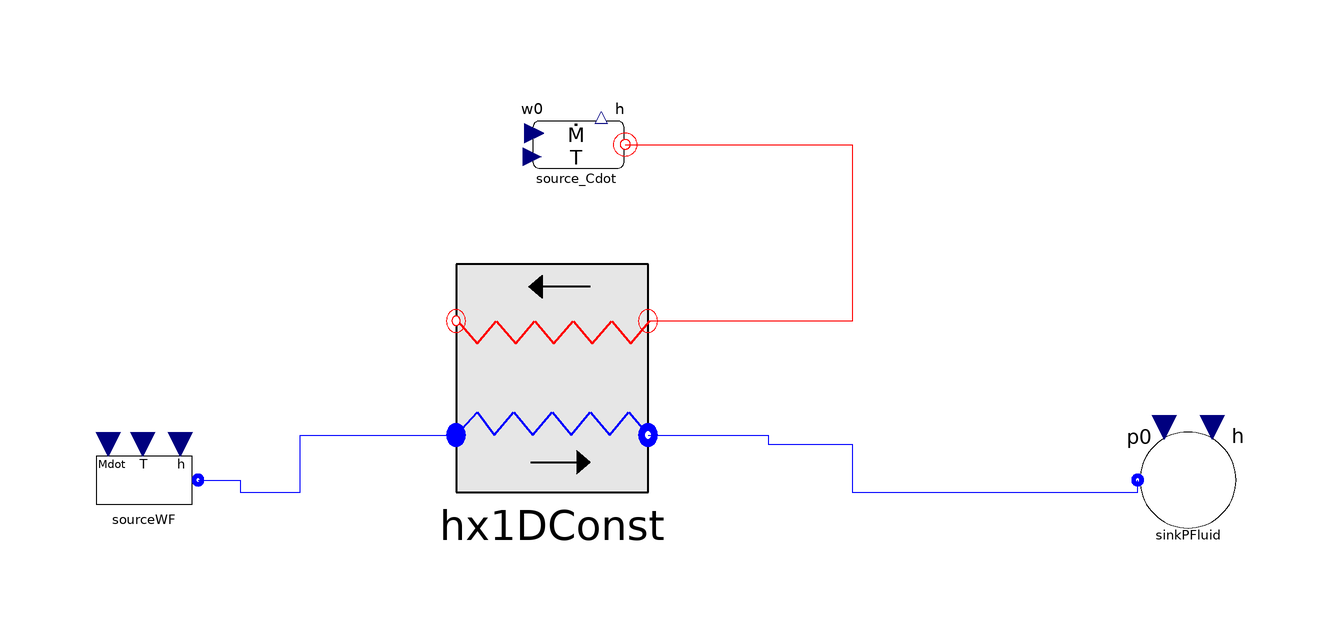

This picture is the connection diagram that the Modelica source below describes through its graphical annotations.

model step1

  ThermoCycle.Components.FluidFlow.Reservoirs.SinkP sinkPFluid(redeclare
      package Medium = ThermoCycle.Media.R245fa_CP,  p0=2357000)
    annotation (Placement(transformation(extent={{82,-10},{102,10}})));
 ThermoCycle.Components.FluidFlow.Reservoirs.SourceMdot sourceWF(
    Mdot_0=0.2588,
    h_0=281455,
    UseT=true,
    redeclare package Medium = ThermoCycle.Media.R245fa_CP,
    p=2357000,
    T_0=353.15)
    annotation (Placement(transformation(extent={{-92,-10},{-72,10}})));
 ThermoCycle.Components.Units.HeatExchangers.Hx1DConst    hx1DConst(
    steadystate_T_sf=true,
    steadystate_h_wf=true,
    steadystate_T_wall=true,
    N=10,
    redeclare package Medium1 = ThermoCycle.Media.R245fa_CP)
    annotation (Placement(transformation(extent={{-30,-2},{2,36}})));
ThermoCycle.Components.FluidFlow.Reservoirs.SourceCdot source_Cdot(
    cp=1978,
    rho=928.2,
    Mdot_0=3,
    T_0=418.15)
    annotation (Placement(transformation(extent={{-20,46},{0,66}})));
equation
  connect(sourceWF.flangeB, hx1DConst.inletWf)
                                             annotation (Line(
      points={{-73,0},{-66,0},{-66,-2},{-56,-2},{-56,7.5},{-30,7.5}},
      color={0,0,255},
      smooth=Smooth.None));
  connect(hx1DConst.outletWf, sinkPFluid.flangeB)
                                                annotation (Line(
      points={{2,7.5},{22,7.5},{22,6},{36,6},{36,-2},{83.6,-2},{83.6,0}},
      color={0,0,255},
      smooth=Smooth.None));
  connect(source_Cdot.flange, hx1DConst.inletSf)
                                               annotation (Line(
      points={{-1.8,55.9},{36,55.9},{36,26.5},{2,26.5}},
      color={255,0,0},
      smooth=Smooth.None));
  annotation (Diagram(coordinateSystem(extent={{-100,-100},{100,100}},
          preserveAspectRatio=true),
                      graphics), Icon(coordinateSystem(extent={{-100,-100},
            {100,100}})),
    experiment(StopTime=1000),
    __Dymola_experimentSetupOutput);
end step1;